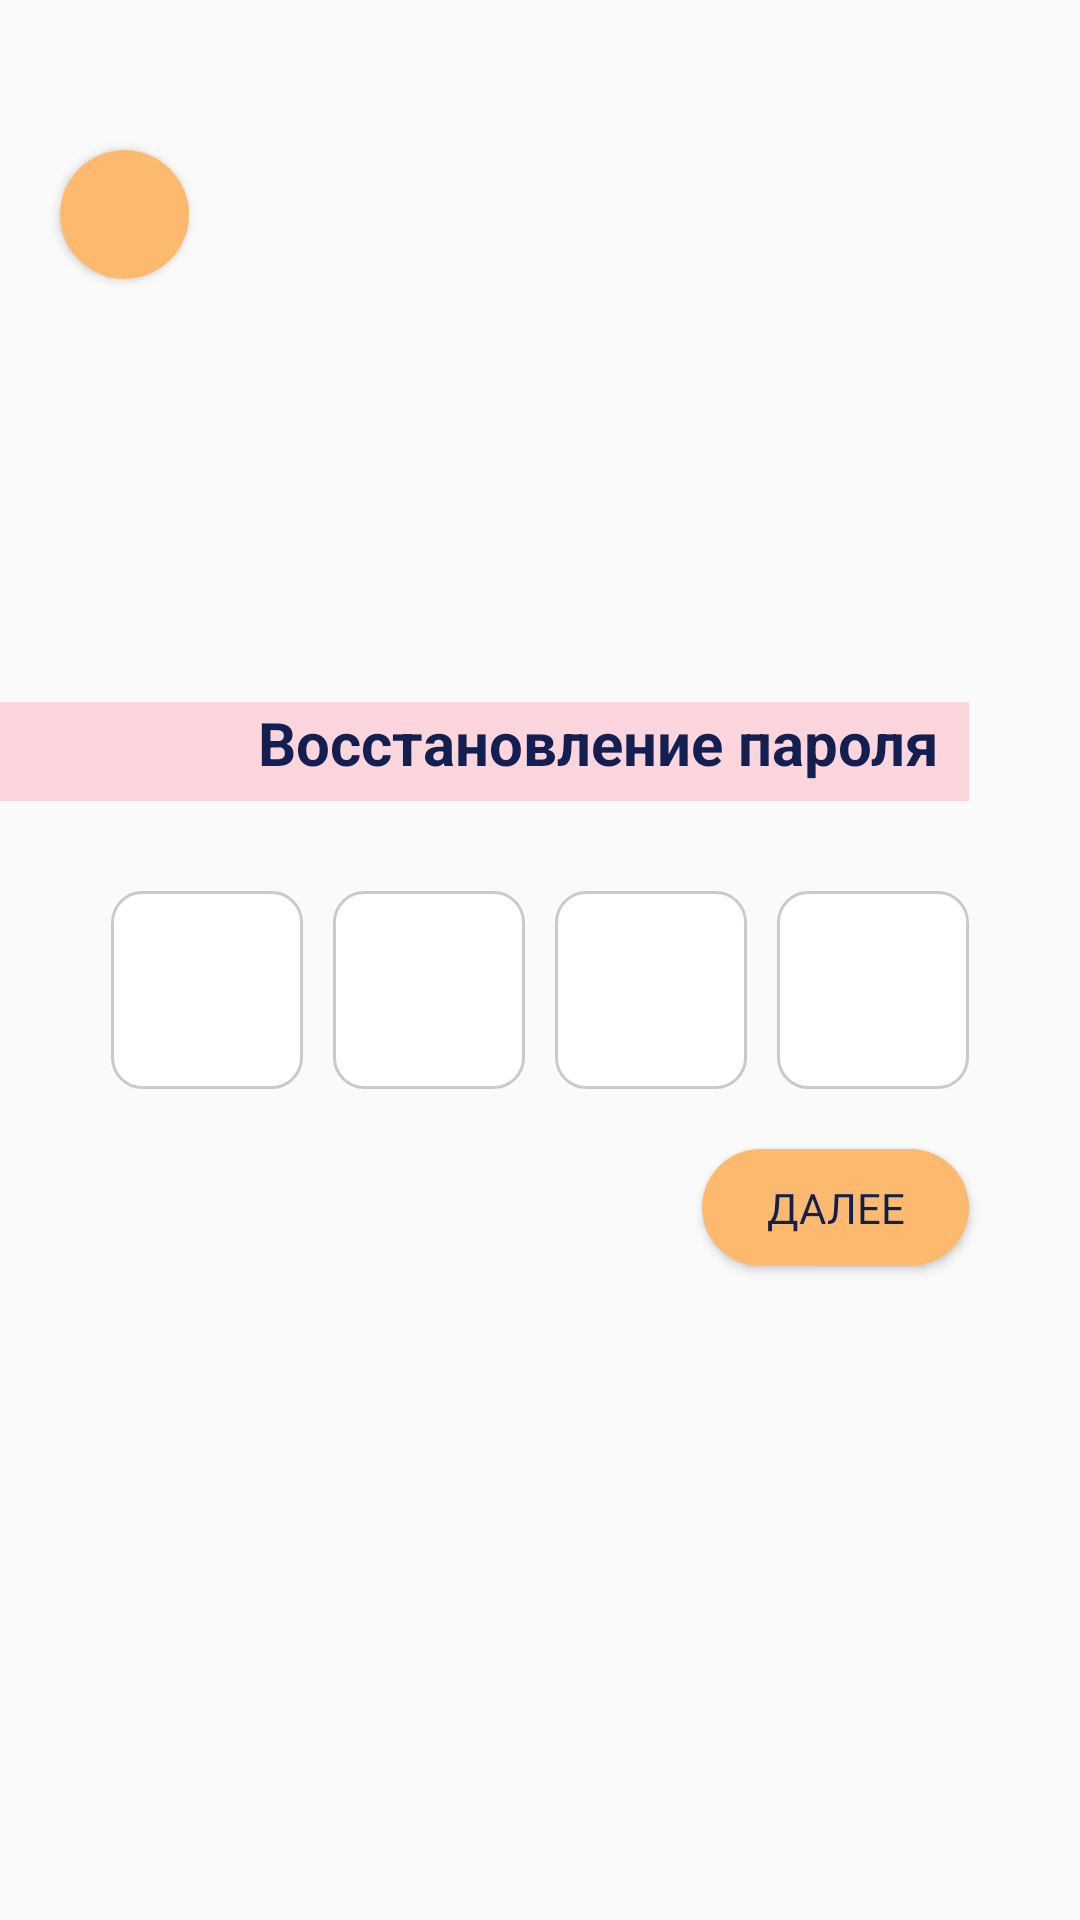

Here is an Android app screen rendered from its layout file. Give the layout XML and the strings, colors and styles it references.
<!-- AndroidManifest.xml: application theme AppTheme.NoActionBar -->
<!-- res/layout/password_recovery.xml -->
<?xml version="1.0" encoding="utf-8"?>
<RelativeLayout xmlns:android="http://schemas.android.com/apk/res/android"
    android:layout_width="match_parent"
    android:layout_height="match_parent"
    android:background="@color/background_table"
    >
    <Button
        android:id="@+id/strelka4"
        android:layout_width="43dp"
        android:layout_height="43dp"
        android:layout_marginLeft="20dp"
        android:layout_marginTop="50dp"
        android:background="@drawable/button_strelka"
        >
    </Button>

    <LinearLayout
        android:id="@+id/numbers_layout"
        android:layout_width="wrap_content"
        android:layout_height="wrap_content"
        android:layout_centerInParent="true"
        android:orientation="horizontal">

        <EditText
            android:id="@+id/number1"
            android:layout_width="64dp"
            android:layout_height="66dp"
            android:layout_marginTop="20dp"
            android:layout_marginRight="10dp"
            android:background="@drawable/rounded_edittext"
            android:inputType="number"
            android:paddingLeft="10dp"
            android:paddingRight="10dp"
            android:paddingTop="3dp"
            android:paddingBottom="3dp">


        </EditText>

        <EditText
            android:id="@+id/number2"
            android:layout_width="64dp"
            android:layout_height="66dp"
            android:layout_marginTop="20dp"
            android:layout_marginRight="5dp"
            android:background="@drawable/rounded_edittext"
            android:inputType="number"
            android:paddingLeft="10dp"
            android:paddingRight="10dp"
            android:paddingTop="3dp"
            android:paddingBottom="3dp">

        </EditText>

        <EditText
            android:id="@+id/number3"
            android:layout_width="64dp"
            android:layout_height="66dp"
            android:layout_marginLeft="5dp"
            android:layout_marginTop="20dp"
            android:background="@drawable/rounded_edittext"
            android:inputType="number"
            android:paddingLeft="10dp"
            android:paddingRight="10dp"
            android:paddingTop="3dp"
            android:paddingBottom="3dp">

        </EditText>

        <EditText
            android:id="@+id/number4"
            android:layout_width="64dp"
            android:layout_height="66dp"
            android:layout_marginLeft="10dp"
            android:layout_marginTop="20dp"
            android:background="@drawable/rounded_edittext"
            android:inputType="number"
            android:paddingLeft="10dp"
            android:paddingRight="10dp"
            android:paddingTop="3dp"
            android:paddingBottom="3dp">

        </EditText>
    </LinearLayout>


    <Button
        android:id="@+id/buttonDalee"
        android:layout_width="89dp"
        android:layout_height="39dp"
        android:layout_below="@id/numbers_layout"
        android:layout_alignRight="@+id/numbers_layout"
        android:layout_marginVertical="20dp"
        android:background="@drawable/rounded_button"
        android:fontFamily="@font/roboto_regular"
        android:text="@string/dalee"
        android:textColor="@color/darknotes"
        />

    <TextView
        android:id="@+id/texVostanovlenieParolya"
        android:layout_width="330dp"
        android:layout_height="wrap_content"
        android:layout_marginBottom="10dp"
        android:text="@string/PasswordRecovery"
        android:textColor="@color/darknotes"
        android:layout_above="@id/numbers_layout"
        android:layout_marginVertical="10dp"
        android:layout_alignRight="@id/numbers_layout"
        android:layout_alignParentLeft="true"
        style="@style/HeadersText"
        android:background="@drawable/pink_rect"
        android:textSize="20dp"
        android:gravity="right"
        android:paddingRight="10dp"
        >


    </TextView>

</RelativeLayout>
<!-- resources referenced by this layout -->
<resources>
  <color name="darknotes">#121F50</color>
  <!-- drawable button_strelka (drawable) -->
  <?xml version="1.0" encoding="utf-8"?>
  <selector xmlns:android="http://schemas.android.com/apk/res/android">
      <item>
  
          <shape android:shape="oval">
              <solid android:color="@color/orange"/>
          </shape>
      </item>
  </selector>
  <!-- drawable pink_rect (drawable) -->
  <?xml version="1.0" encoding="utf-8"?>
  <selector xmlns:android="http://schemas.android.com/apk/res/android">
      <item>
          <shape android:shape="rectangle">
              <solid android:color="@color/pink"/>
              <size android:height="33dp"/>
              <size android:width="85dp"/>
  
          </shape>
      </item>
  </selector>
  <!-- drawable rounded_button (drawable) -->
  <?xml version="1.0" encoding="utf-8"?>
  <selector xmlns:android="http://schemas.android.com/apk/res/android">
      <item >
          <shape android:shape="rectangle">
              <solid android:color="@color/orange"/>
              <corners android:radius="60dp"/>
  
          </shape>
      </item>
  </selector>
  <!-- drawable rounded_edittext (drawable) -->
  <?xml version="1.0" encoding="utf-8"?>
  <selector xmlns:android="http://schemas.android.com/apk/res/android">
      <item>
          <shape android:shape="rectangle">
              <solid android:color="@android:color/white"/>
              <stroke android:width="1dp" android:color="@color/light20grey"/>
              <corners android:radius="10dp"/>
              
              
          </shape>
      </item>
  </selector>
  <string name="PasswordRecovery">Восстановление пароля</string>
  <string name="dalee">Далее</string>
  <style name="HeadersText">
          <item name="android:font">@font/roboto_regular</item>
          <item name="android:textStyle">bold</item>
          <item name="android:textSize">25sp</item>
          <item name="android:color">@color/darknotes</item>
  
      </style>
  <style name="AppTheme.NoActionBar" parent="Theme.AppCompat.Light.DarkActionBar">
          <item name="windowActionBar">false</item>
          <item name="windowNoTitle">true</item>
          <item name="android:windowFullscreen">false</item>
      </style>
  <color name="orange">#FDBA6F</color>
  <color name="pink">#80FFB2C1</color>
  <color name="light20grey">#33000000</color>
</resources>
